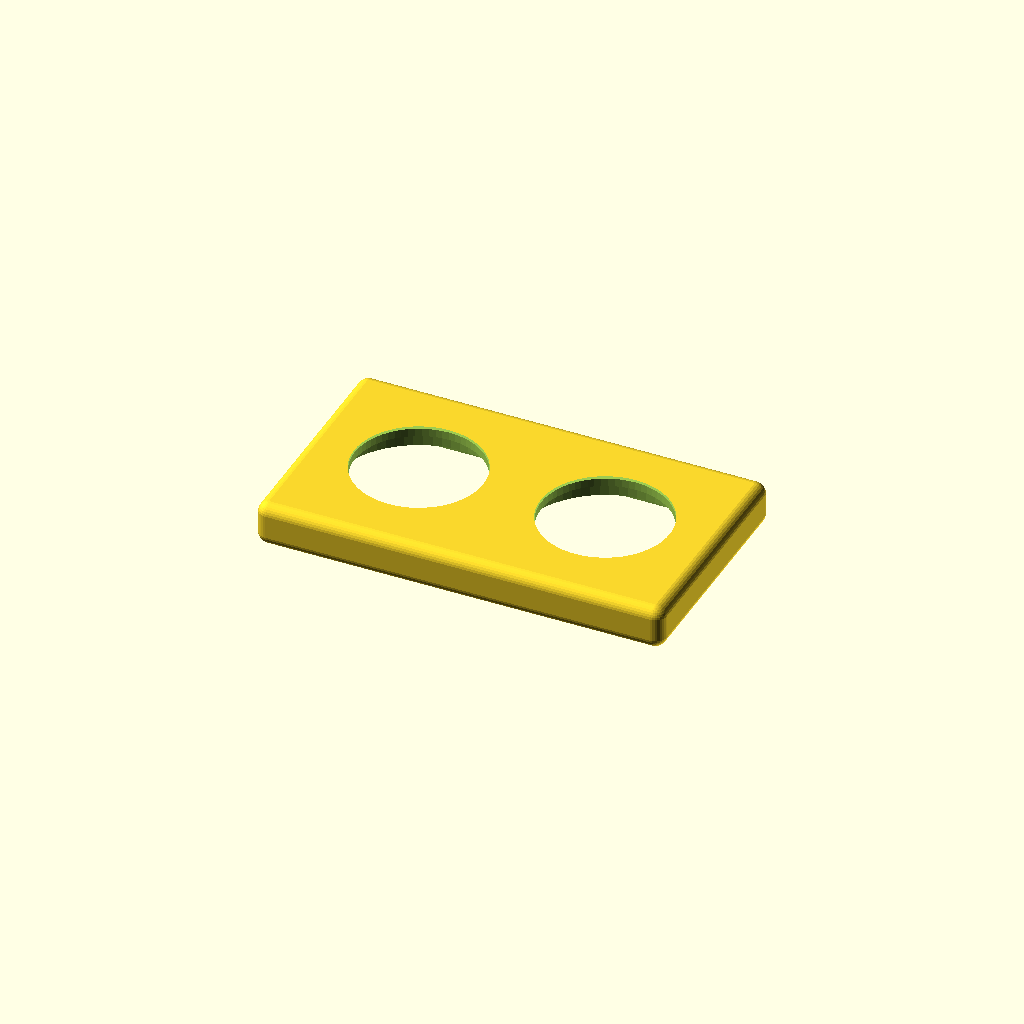
Cell 1 — every parameter at its default value.
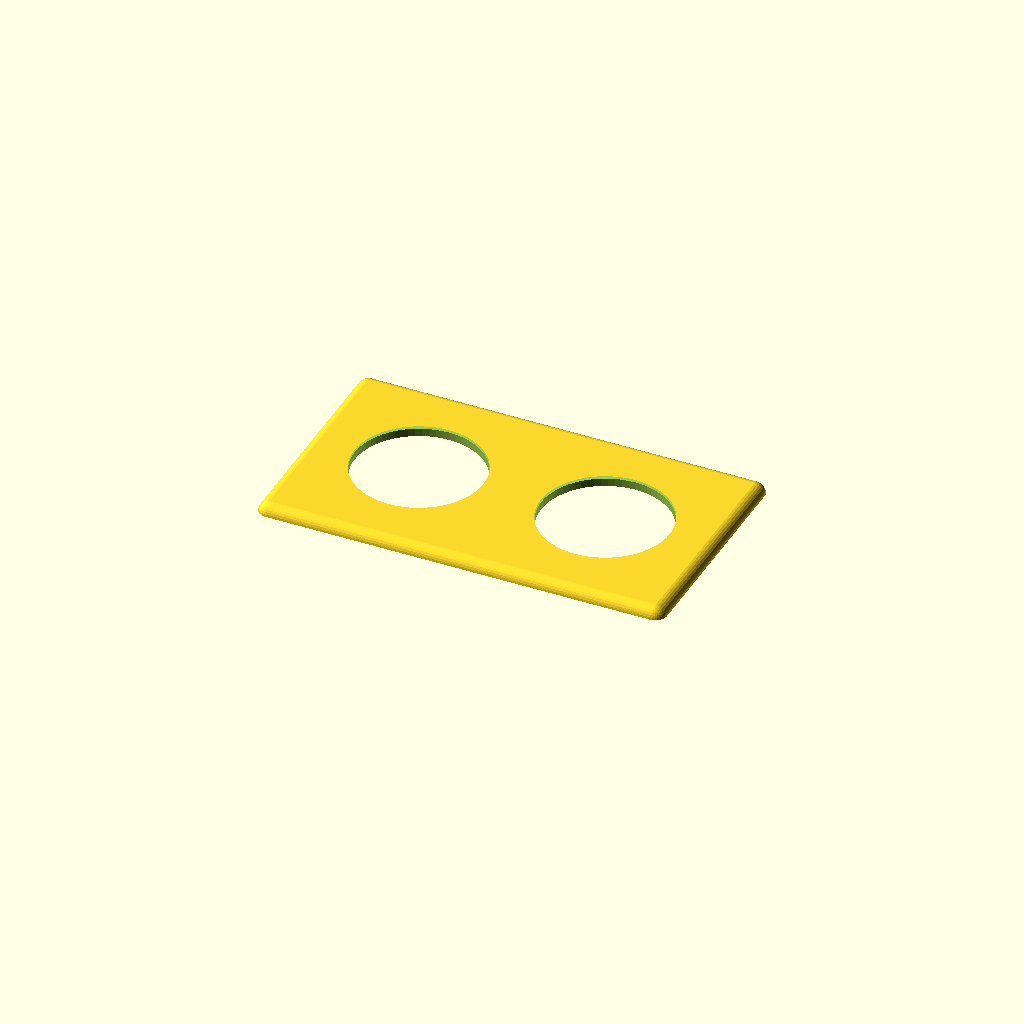
Cell 2: the same model with DISPLAY_PCB_OD = 150.
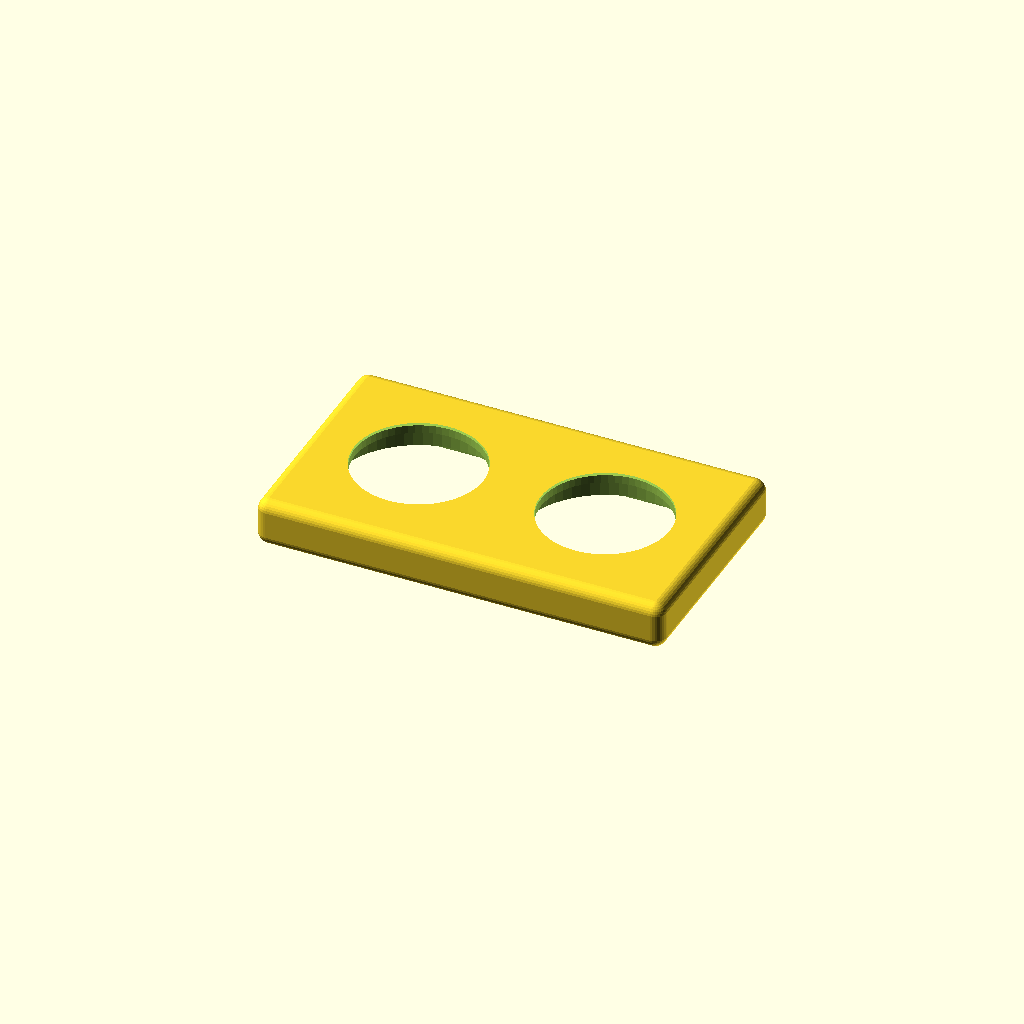
Cell 3 — DISPLAY_PCB_T set to 3.2, the other parameters unchanged.
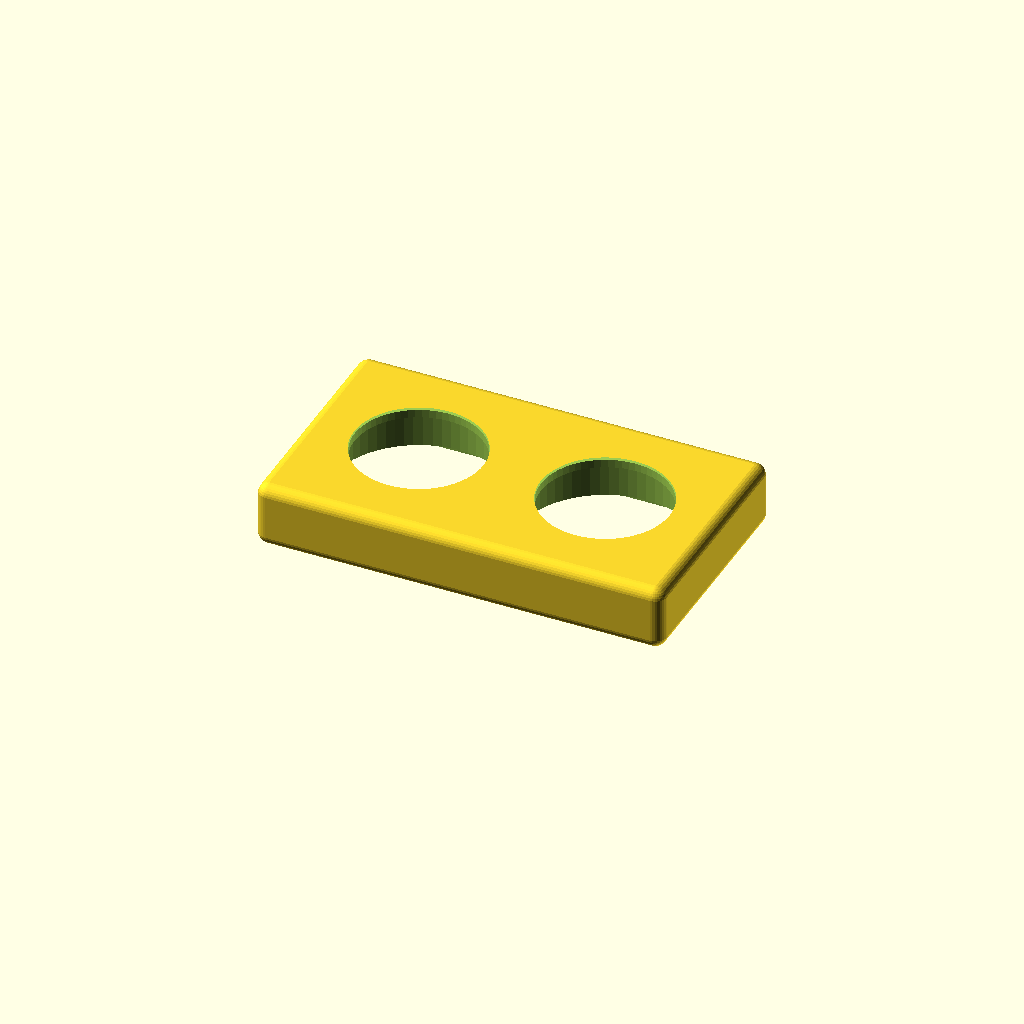
Cell 4: the same model with DISPLAY_BACK_DEPTH = 17.82.
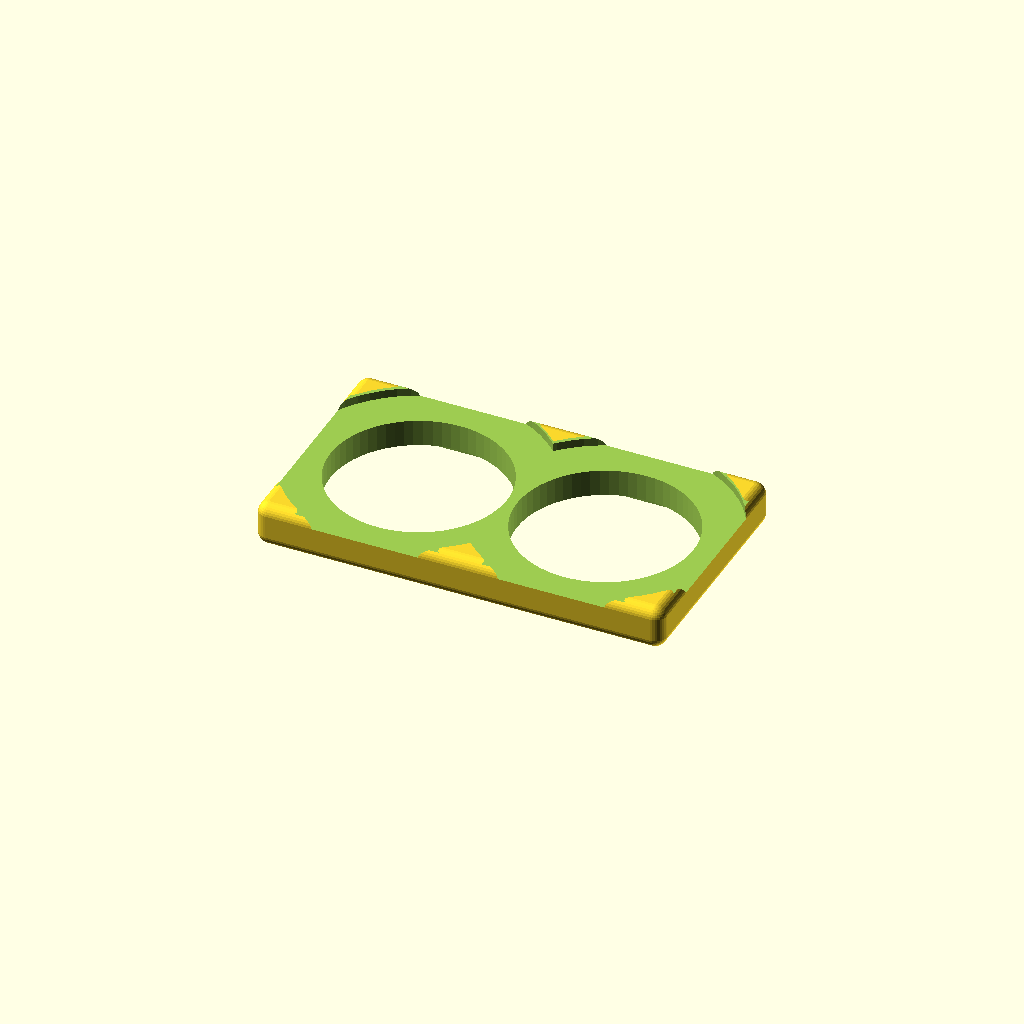
Cell 5: BEZEL_OPENING = 110 (everything else at default).
One fixed orthographic camera (rotation 55°, 0°, 25°; colour scheme Cornfield) for every cell.
Source of the model, mount/firebird_gauge_podR1.scad:
// =====================================================================
//  Firebird Twin Gauge Pod — minimum viable v1
//  Clean restart. Get the holes and dimensions right; aesthetics later.
//
//  What's in this version:
//    - Solid rectangular pod body
//    - 2 round bezel openings (Ø55) cut into the front face
//    - 2 round PCB pockets (Ø75.6) directly behind the bezels,
//      going all the way through the back face (PCB drops in from
//      behind, cables exit through the pocket opening)
//    - 4 M2 self-tap pilot holes per display at the trapezoidal
//      standoff positions, hidden 2 mm behind the front face
//    - 2 placeholder pod-to-dash mounting holes on the top edge
//
//  What's NOT in this version (will add later):
//    - Rounded outer edges
//    - Chamfered cosmetic trim ring around each bezel
//    - Hollow internal cavity (saves print weight)
//    - Cable exit slot
//    - Mounting flange with countersunk dash holes
//
//  Print orientation:
//    Back face on the build plate (z=0), fascia points up.
//    The bezel openings on top print clean (no overhangs needed).
//    The PCB pockets print as straight cylindrical walls upward,
//    also clean. The pilot holes print as small blind holes from
//    the back of the fascia toward the front — also fine.
//
//  All dimensions in mm.
// =====================================================================

// ---------- DISPLAY MODULE (Waveshare ESP32-S3-Touch-LCD-2.1) ----------
DISPLAY_PCB_OD     = 75.0;     // round PCB outer diameter (wiki)
DISPLAY_PCB_T      = 1.6;      // PCB thickness
DISPLAY_BACK_DEPTH = 8.91;     // tallest rear component (calipered)
BEZEL_OPENING      = 55.0;     // visible round opening through fascia
PCB_POCKET_OS      = 0.6;      // pocket oversize: Ø75.6 pocket vs Ø75 PCB
                               // = 0.3 mm clearance per side. Snug press-fit
                               // intentionally. PCB held in place by friction
                               // plus a bead of hot glue or VHB tape.

// ---------- POD OVERALL ----------
POD_W           = 175;         // < 215.9 envelope, leaves margin
POD_H           = 100;         // < 106.4 envelope, leaves margin
FASCIA_T        = 4.5;         // depth of bezel cut into the fascia
DISPLAY_SPACING = 80;          // bezel center-to-center

// Pod depth = fascia + PCB + back-of-PCB clearance + a little extra
POD_DEPTH = FASCIA_T + DISPLAY_PCB_T + DISPLAY_BACK_DEPTH + 4;  // ~19

// ---------- POD-TO-DASH MOUNTING ----------
// Two blind holes on the TOP face of the pod. Screws come down from
// the dash side and thread into these holes (use heat-set M5 inserts,
// or self-tap with Ø ~4.2 hole instead of Ø 5.5 if you prefer).
SCREW_HOLE_D     = 5.5;        // for M5 clearance / heat-set insert
SCREW_HOLE_DEPTH = 10;         // depth down from top face
SCREW_SPACING    = 104;        // o.c. (calipered on dash)
SCREW_Z_OFFSET   = POD_DEPTH/2; // depth-wise, midway through the depth

// ---------- COSMETIC ----------
CORNER_R         = 5;          // outer corner radius of pod body
BEZEL_CHAMFER_W  = 2.2;        // width of chamfered trim ring
BEZEL_CHAMFER_D  = 1.0;        // depth of chamfered trim ring

// ---------- BACK COVER (companion part — see firebird_pod_back_cover.scad)
// The cover slides into a recess on the back face so its edge is flush
// with the pod's back face (invisible from the side).
COVER_W              = 160;    // cover plate width
COVER_H              = 80;     // cover plate height
COVER_T              = 3;      // cover plate thickness
COVER_RECESS_CLEAR   = 0.5;    // clearance on each side for slip fit
COVER_INSERT_X       = 65;     // M3 heat-set insert X position (±)
COVER_INSERT_Y       = 35;     // M3 heat-set insert Y position (±)
COVER_INSERT_HOLE_D  = 4.0;    // hole Ø for M3 brass heat-set insert
COVER_INSERT_DEPTH   = 5;      // depth into pod material from recess floor

// ---------- RENDER QUALITY ----------
$fn = 64;
EPS = 0.05;

// =====================================================================
// HELPER: rounded box (hull of corner spheres)
// =====================================================================
module rounded_cube(size, r=4) {
    sx = size[0]; sy = size[1]; sz = size[2];
    hull() {
        for (x = [r, sx - r], y = [r, sy - r], z = [r, sz - r])
            translate([x, y, z])
                sphere(r = r, $fn = 32);
    }
}

// =====================================================================
// BUILD
// =====================================================================
//   Coordinate frame:
//     X+ = passenger side, Y+ = up (toward dash), Z+ = forward (cabin)
//     Pod centered at origin in X and Y.
//     Z=0 is the back face (touching dash undercut after install).
//     Z=POD_DEPTH is the front face (fascia, facing driver).

difference() {
    // 1. Outer pod body — rounded rectangular box
    translate([-POD_W/2, -POD_H/2, 0])
        rounded_cube([POD_W, POD_H, POD_DEPTH], r = CORNER_R);

    // 2. Per-display cuts: bezel + chamfer trim ring + PCB pocket.
    //    PCB retention is friction-fit + adhesive; no pilot holes in v1.
    for (xs = [-1, 1]) {
        translate([xs * DISPLAY_SPACING/2, 0, 0]) {

            // Bezel: Ø55 cut from front face inward, FASCIA_T deep
            translate([0, 0, POD_DEPTH - FASCIA_T - EPS])
                cylinder(d = BEZEL_OPENING,
                         h = FASCIA_T + 2*EPS);

            // Chamfered trim ring at the front face — widens at the
            // front and tapers down to the bezel diameter, giving the
            // bezel a cosmetic "Stewart-Warner" lip.
            translate([0, 0, POD_DEPTH - BEZEL_CHAMFER_D - EPS])
                cylinder(d1 = BEZEL_OPENING + 2*BEZEL_CHAMFER_W,
                         d2 = BEZEL_OPENING,
                         h = BEZEL_CHAMFER_D + 2*EPS);

            // PCB pocket: Ø75.6 from the back face up to the back of
            // the fascia. PCB inserts from the back; cables route out
            // through the same opening. The PCB rests on the bezel
            // shoulder (annular ring between Ø55 and Ø75.6 at z=POD_DEPTH-FASCIA_T).
            translate([0, 0, -EPS])
                cylinder(d = DISPLAY_PCB_OD + PCB_POCKET_OS,
                         h = POD_DEPTH - FASCIA_T + EPS);
        }
    }

    // 3. Pod-to-dash screw holes — two blind holes on the TOP face,
    //    going down SCREW_HOLE_DEPTH mm. 104 mm o.c. in X, midway
    //    through the depth in Z.
    for (xs = [-1, 1])
        translate([xs * SCREW_SPACING/2,
                   POD_H/2 - SCREW_HOLE_DEPTH,
                   SCREW_Z_OFFSET])
            rotate([-90, 0, 0])
                cylinder(d = SCREW_HOLE_D,
                         h = SCREW_HOLE_DEPTH + EPS);

    // 4. Back-cover recess — a thin rectangular pocket on the back
    //    face that the back cover sits flush into. Slightly larger than
    //    the cover for a slip fit.
    translate([-(COVER_W + 2*COVER_RECESS_CLEAR)/2,
               -(COVER_H + 2*COVER_RECESS_CLEAR)/2,
               -EPS])
        cube([COVER_W + 2*COVER_RECESS_CLEAR,
              COVER_H + 2*COVER_RECESS_CLEAR,
              COVER_T + EPS]);

    // 5. M3 heat-set insert holes — 4 corners of the cover area.
    //    Holes start at the recess floor (z=COVER_T) and extend
    //    INWARD (deeper into the pod body) by COVER_INSERT_DEPTH.
    for (xs = [-1, 1], ys = [-1, 1])
        translate([xs * COVER_INSERT_X,
                   ys * COVER_INSERT_Y,
                   COVER_T - EPS])
            cylinder(d = COVER_INSERT_HOLE_D,
                     h = COVER_INSERT_DEPTH + 2*EPS);
}
Customizer parameters (derived from the source; name, type, default, range or options):
DISPLAY_PCB_OD: number, default 75
DISPLAY_PCB_T: number, default 1.6
DISPLAY_BACK_DEPTH: number, default 8.91
BEZEL_OPENING: number, default 55
PCB_POCKET_OS: number, default 0.6
POD_W: number, default 175
POD_H: number, default 100
FASCIA_T: number, default 4.5
DISPLAY_SPACING: number, default 80
SCREW_HOLE_D: number, default 5.5
SCREW_HOLE_DEPTH: number, default 10
SCREW_SPACING: number, default 104
CORNER_R: number, default 5
BEZEL_CHAMFER_W: number, default 2.2
BEZEL_CHAMFER_D: number, default 1
COVER_W: number, default 160
COVER_H: number, default 80
COVER_T: number, default 3
COVER_RECESS_CLEAR: number, default 0.5
COVER_INSERT_X: number, default 65
COVER_INSERT_Y: number, default 35
COVER_INSERT_HOLE_D: number, default 4
COVER_INSERT_DEPTH: number, default 5
EPS: number, default 0.05
